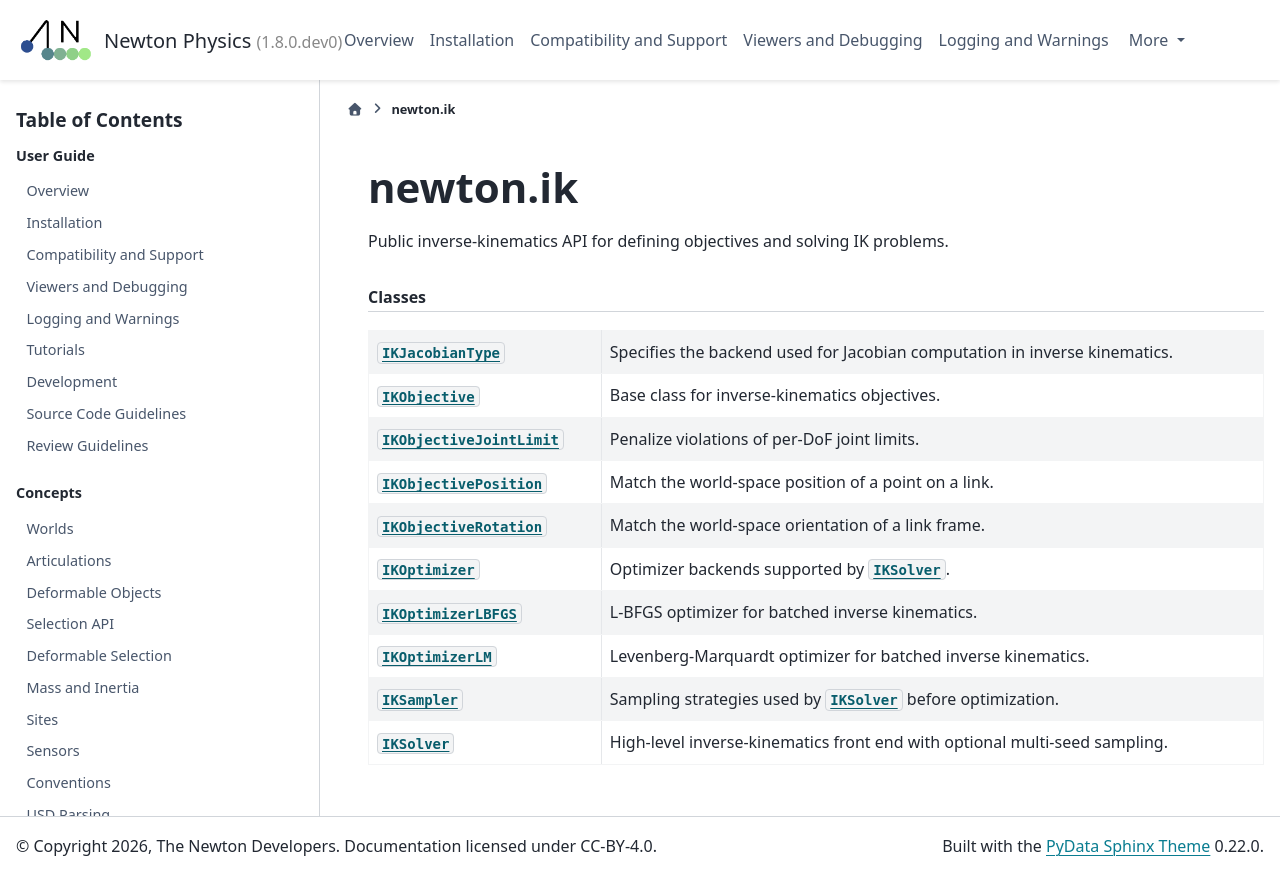

repository: mzamoramora-nvidia/newton · page: latest/api/newton_ik.html · generator: sphinx

.. SPDX-FileCopyrightText: Copyright (c) 2025 The Newton Developers
.. SPDX-License-Identifier: CC-BY-4.0

newton.ik
=========

.. currentmodule:: newton.ik

.. rubric:: Classes

.. autosummary::
   :toctree: _generated
   :nosignatures:

   IKJacobianType
   IKObjective
   IKObjectiveJointLimit
   IKObjectivePosition
   IKObjectiveRotation
   IKOptimizer
   IKOptimizerLBFGS
   IKOptimizerLM
   IKSampler
   IKSolver
